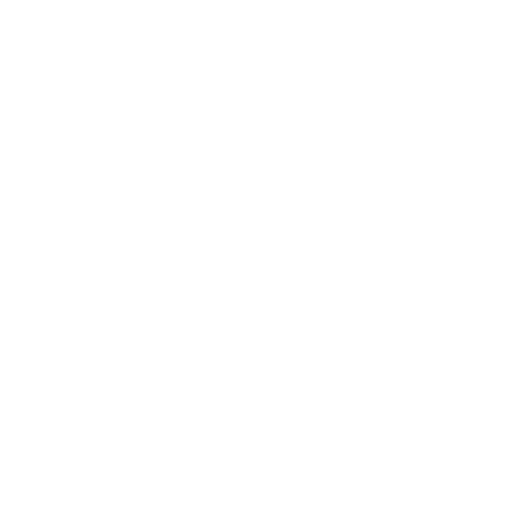
t = 0.00 s
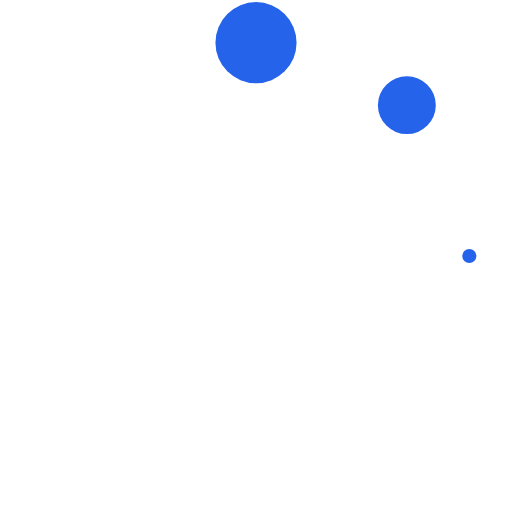
t = 0.29 s
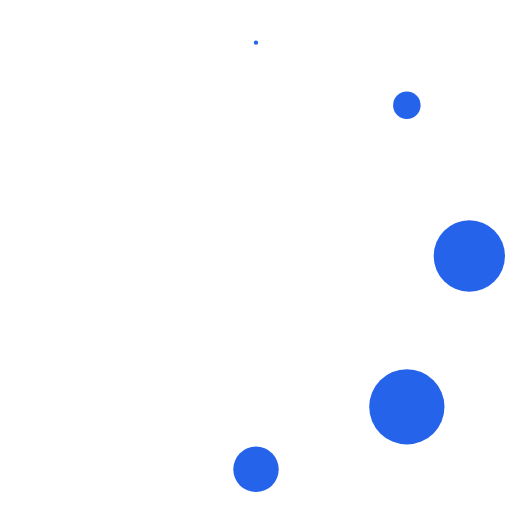
t = 0.63 s
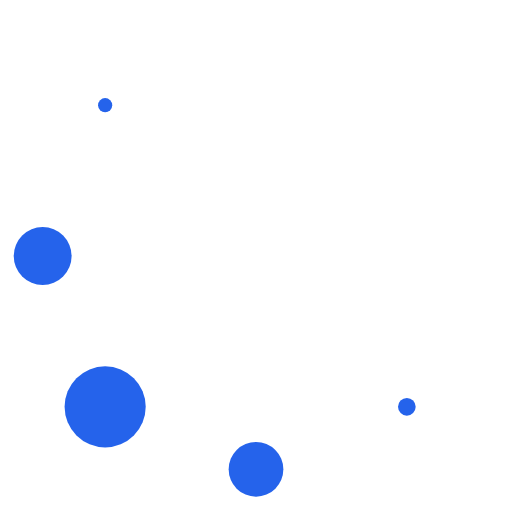
t = 0.92 s
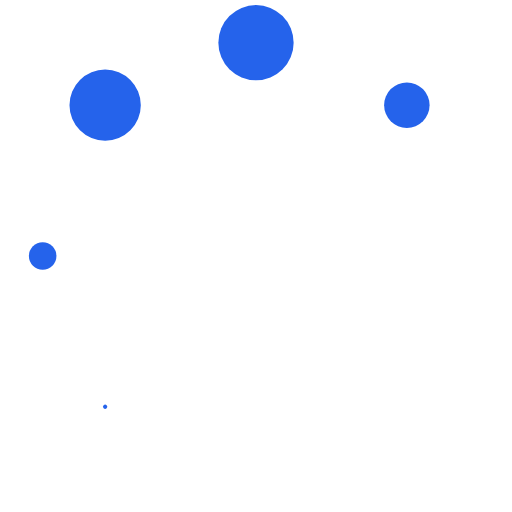
t = 1.25 s
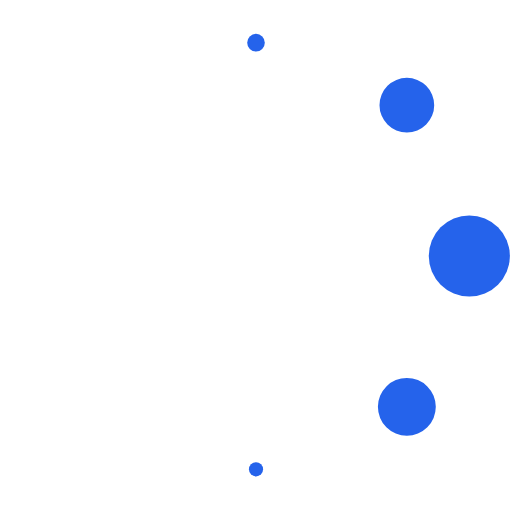
t = 1.54 s

The animated SVG that drew these frames (rendered in a browser with its animation timeline set to each time). Animation: 8 SMIL elements (animate=8); one cycle of 1.88 s, repeats indefinitely.

<svg xmlns="http://www.w3.org/2000/svg" width="24" height="24" viewBox="0 0 24 24">
	<circle cx="12" cy="2" r="0" fill="#2563eb">
		<animate attributeName="r" begin="0" calcMode="spline" dur="1s" keySplines="0.2 0.2 0.4 0.8;0.2 0.2 0.4 0.8;0.2 0.2 0.4 0.8" repeatCount="indefinite" values="0;2;0;0" />
	</circle>
	<circle cx="12" cy="2" r="0" fill="#2563eb" transform="rotate(45 12 12)">
		<animate attributeName="r" begin="0.125s" calcMode="spline" dur="1s" keySplines="0.2 0.2 0.4 0.8;0.2 0.2 0.4 0.8;0.2 0.2 0.4 0.8" repeatCount="indefinite" values="0;2;0;0" />
	</circle>
	<circle cx="12" cy="2" r="0" fill="#2563eb" transform="rotate(90 12 12)">
		<animate attributeName="r" begin="0.25s" calcMode="spline" dur="1s" keySplines="0.2 0.2 0.4 0.8;0.2 0.2 0.4 0.8;0.2 0.2 0.4 0.8" repeatCount="indefinite" values="0;2;0;0" />
	</circle>
	<circle cx="12" cy="2" r="0" fill="#2563eb" transform="rotate(135 12 12)">
		<animate attributeName="r" begin="0.375s" calcMode="spline" dur="1s" keySplines="0.2 0.2 0.4 0.8;0.2 0.2 0.4 0.8;0.2 0.2 0.4 0.8" repeatCount="indefinite" values="0;2;0;0" />
	</circle>
	<circle cx="12" cy="2" r="0" fill="#2563eb" transform="rotate(180 12 12)">
		<animate attributeName="r" begin="0.5s" calcMode="spline" dur="1s" keySplines="0.2 0.2 0.4 0.8;0.2 0.2 0.4 0.8;0.2 0.2 0.4 0.8" repeatCount="indefinite" values="0;2;0;0" />
	</circle>
	<circle cx="12" cy="2" r="0" fill="#2563eb" transform="rotate(225 12 12)">
		<animate attributeName="r" begin="0.625s" calcMode="spline" dur="1s" keySplines="0.2 0.2 0.4 0.8;0.2 0.2 0.4 0.8;0.2 0.2 0.4 0.8" repeatCount="indefinite" values="0;2;0;0" />
	</circle>
	<circle cx="12" cy="2" r="0" fill="#2563eb" transform="rotate(270 12 12)">
		<animate attributeName="r" begin="0.75s" calcMode="spline" dur="1s" keySplines="0.2 0.2 0.4 0.8;0.2 0.2 0.4 0.8;0.2 0.2 0.4 0.8" repeatCount="indefinite" values="0;2;0;0" />
	</circle>
	<circle cx="12" cy="2" r="0" fill="#2563eb" transform="rotate(315 12 12)">
		<animate attributeName="r" begin="0.875s" calcMode="spline" dur="1s" keySplines="0.2 0.2 0.4 0.8;0.2 0.2 0.4 0.8;0.2 0.2 0.4 0.8" repeatCount="indefinite" values="0;2;0;0" />
	</circle>
</svg>
